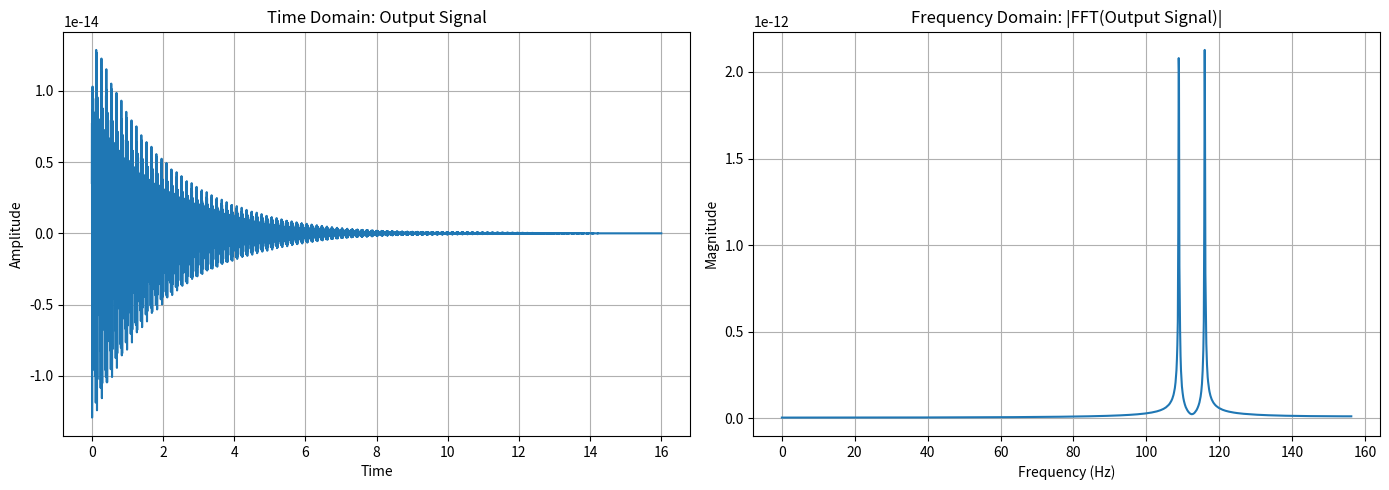

Source code (Python):
"""
2 Mode RASER Simulation
[redacted]
[redacted]

--- ChatGPT generative AI was used in the development of this script ---
"""
import numpy as np
import time
from scipy.integrate import solve_ivp
import matplotlib.pyplot as plt

# Define the system of 6 coupled ODEs with named variables
def system(t, y):
    d1, d2, a1, a2, phi1, phi2 = y

    T1 = 5.0
    T2 = 2.0
    coupling_beta = 1.0e-22
    deltaNu = 7.1
    nu0 = 1e6
    epsilon = 1e-20

    dd1_dt = -(d1 / T1) - 4 * coupling_beta * (a1**2 + a1 * a2 * np.cos(phi1 - phi2))
    dd2_dt = -(d2 / T1) - 4 * coupling_beta * (a2**2 + a2 * a1 * np.cos(phi1 - phi2))

    da1_dt = -(a1 / T2) + coupling_beta * d1 * (a1 + a2 * np.cos(phi1 - phi2))
    da2_dt = -(a2 / T2) + coupling_beta * d2 * (a2 + a1 * np.cos(phi1 - phi2))

    dphi1_dt = 2 * np.pi * (nu0 + (deltaNu / 2)) + coupling_beta * (d1 / max(a1,epsilon)) * a2 * np.sin(phi2 - phi1)
    dphi2_dt = 2 * np.pi * (nu0 - (deltaNu / 2)) + coupling_beta * (d2 / max(a2,epsilon)) * a1 * np.sin(phi2 - phi1)

    return [dd1_dt, dd2_dt, da1_dt, da2_dt, dphi1_dt, dphi2_dt]

# Time span and initial conditions
t_span = (0, 16)
t_eval = np.linspace(*t_span, 5000)
initial_conditions = [1e20, 1e20, 1e-14, 1e-14, np.pi/2, np.pi/3]  # [d1, d2, a1, a2, phi1, phi2]

print("Starting ODE Solver...")
start = time.perf_counter()
solution = solve_ivp(system, t_span, initial_conditions, t_eval=t_eval, method='BDF')
end = time.perf_counter()
print("ODE Solver done")
print(f"{end - start:.4f} seconds elapsed")

# Extract time and variables
t = solution.t
d1, d2, a1, a2, phi1, phi2 = solution.y

# Construct output signal: coherent field from a1*exp(i*phi1) + a2*exp(i*phi2)
output_signal = (1 / np.sqrt(2)) * (a1 * np.real(np.exp(1j * phi1)) + a2 * np.real(np.exp(1j * phi2)))

# Fourier Transform
freq = np.fft.fftfreq(len(t), d=(t[1] - t[0]))
Y = np.fft.fft(output_signal)
positive_freqs = freq > 0

# Plotting
fig, ax = plt.subplots(1, 2, figsize=(14, 5))

# Time domain
ax[0].plot(t, output_signal, label='Output Signal')
ax[0].set_title('Time Domain: Output Signal')
ax[0].set_xlabel('Time')
ax[0].set_ylabel('Amplitude')
ax[0].grid(True)

# Frequency domain
ax[1].plot(freq[positive_freqs], np.abs(Y[positive_freqs]), label='|FFT(Output Signal)|')
ax[1].set_title('Frequency Domain: |FFT(Output Signal)|')
ax[1].set_xlabel('Frequency (Hz)')
ax[1].set_ylabel('Magnitude')
ax[1].grid(True)

plt.tight_layout()
plt.show()